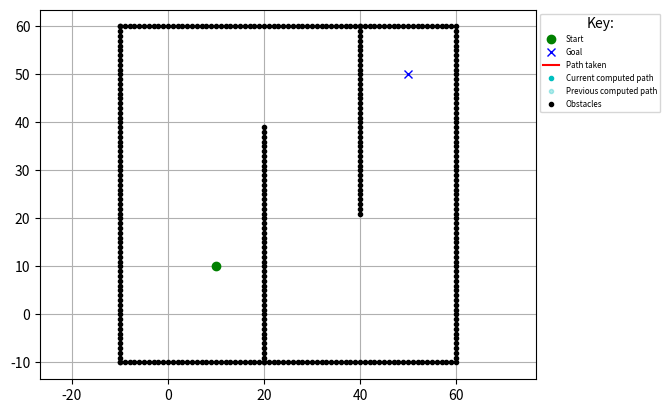

This chart was generated by the following Python code:
"""
D* Lite grid planning
author: vss2sn (28676655+vss2sn@users.noreply.github.com)
Link to papers:
D* Lite (Link: http://idm-lab.org/bib/abstracts/papers/aaai02b.pdf)
Improved Fast Replanning for Robot Navigation in Unknown Terrain
(Link: http://www.cs.cmu.edu/~maxim/files/dlite_icra02.pdf)
Implemented maintaining similarity with the pseudocode for understanding.
Code can be significantly optimized by using a priority queue for U, etc.
Avoiding additional imports based on repository philosophy.
"""
import math
import matplotlib.pyplot as plt
import random
import numpy as np

show_animation = True
pause_time = 0.001
p_create_random_obstacle = 0


class Node:
    def __init__(self, x: int = 0, y: int = 0, cost: float = 0.0):
        self.x = x
        self.y = y
        self.cost = cost


def add_coordinates(node1: Node, node2: Node):
    new_node = Node()
    new_node.x = node1.x + node2.x
    new_node.y = node1.y + node2.y
    new_node.cost = node1.cost + node2.cost
    return new_node


def compare_coordinates(node1: Node, node2: Node):
    return node1.x == node2.x and node1.y == node2.y


class DStarLite:

    # Please adjust the heuristic function (h) if you change the list of
    # possible motions
    motions = [
        Node(1, 0, 1),
        Node(0, 1, 1),
        Node(-1, 0, 1),
        Node(0, -1, 1),
        Node(1, 1, math.sqrt(2)),
        Node(1, -1, math.sqrt(2)),
        Node(-1, 1, math.sqrt(2)),
        Node(-1, -1, math.sqrt(2))
    ]

    def __init__(self, ox: list, oy: list, show_animation: bool = False):
        # Ensure that within the algorithm implementation all node coordinates
        # are indices in the grid and extend
        # from 0 to abs(<axis>_max - <axis>_min)
        self.x_min_world = int(min(ox))
        self.y_min_world = int(min(oy))
        self.x_max = int(abs(max(ox) - self.x_min_world))
        self.y_max = int(abs(max(oy) - self.y_min_world))
        self.obstacles = [Node(x - self.x_min_world, y - self.y_min_world)
                          for x, y in zip(ox, oy)]
        self.obstacles_xy = {(obstacle.x, obstacle.y) for obstacle in self.obstacles}
        self.start = Node(0, 0)
        self.goal = Node(0, 0)
        self.U = list()  # type: ignore
        self.km = 0.0
        self.kold = 0.0
        self.rhs = self.create_grid(float("inf"))
        self.g = self.create_grid(float("inf"))
        self.detected_obstacles_xy: set[tuple[int, int]] = set()
        self.xy = np.empty((0, 2))
        self.show_animation = show_animation
        if self.show_animation:
            self.detected_obstacles_for_plotting_x = list()  # type: ignore
            self.detected_obstacles_for_plotting_y = list()  # type: ignore
        self.initialized = False

    def create_grid(self, val: float):
        return np.full((self.x_max, self.y_max), val)

    def is_obstacle(self, node: Node):
        is_in_obstacles = (node.x, node.y) in self.obstacles_xy
        is_in_detected_obstacles = (node.x, node.y) in self.detected_obstacles_xy
        return is_in_obstacles or is_in_detected_obstacles

    def c(self, node1: Node, node2: Node):
        if self.is_obstacle(node2):
            # Attempting to move from or to an obstacle
            return math.inf
        new_node = Node(node1.x-node2.x, node1.y-node2.y)
        detected_motion = list(filter(lambda motion:
                                      compare_coordinates(motion, new_node),
                                      self.motions))
        return detected_motion[0].cost

    def h(self, s: Node):
        # Cannot use the 2nd euclidean norm as this might sometimes generate
        # heuristics that overestimate the cost, making them inadmissible,
        # due to rounding errors etc (when combined with calculate_key)
        # To be admissible heuristic should
        # never overestimate the cost of a move
        # hence not using the line below
        # return math.hypot(self.start.x - s.x, self.start.y - s.y)

        # Below is the same as 1; modify if you modify the cost of each move in
        # motion
        # return max(abs(self.start.x - s.x), abs(self.start.y - s.y))
        return 1

    def calculate_key(self, s: Node):
        return (min(self.g[s.x][s.y], self.rhs[s.x][s.y]) + self.h(s)
                + self.km, min(self.g[s.x][s.y], self.rhs[s.x][s.y]))

    def is_valid(self, node: Node):
        if 0 <= node.x < self.x_max and 0 <= node.y < self.y_max:
            return True
        return False

    def get_neighbours(self, u: Node):
        return [add_coordinates(u, motion) for motion in self.motions
                if self.is_valid(add_coordinates(u, motion))]

    def pred(self, u: Node):
        # Grid, so each vertex is connected to the ones around it
        return self.get_neighbours(u)

    def succ(self, u: Node):
        # Grid, so each vertex is connected to the ones around it
        return self.get_neighbours(u)

    def initialize(self, start: Node, goal: Node):
        self.start.x = start.x - self.x_min_world
        self.start.y = start.y - self.y_min_world
        self.goal.x = goal.x - self.x_min_world
        self.goal.y = goal.y - self.y_min_world
        if not self.initialized:
            self.initialized = True
            print('Initializing')
            self.U = list()  # Would normally be a priority queue
            self.km = 0.0
            self.rhs = self.create_grid(math.inf)
            self.g = self.create_grid(math.inf)
            self.rhs[self.goal.x][self.goal.y] = 0
            self.U.append((self.goal, self.calculate_key(self.goal)))
            self.detected_obstacles_xy = set()

    def update_vertex(self, u: Node):
        if not compare_coordinates(u, self.goal):
            self.rhs[u.x][u.y] = min([self.c(u, sprime) +
                                      self.g[sprime.x][sprime.y]
                                      for sprime in self.succ(u)])
        if any([compare_coordinates(u, node) for node, key in self.U]):
            self.U = [(node, key) for node, key in self.U
                      if not compare_coordinates(node, u)]
            self.U.sort(key=lambda x: x[1])
        if self.g[u.x][u.y] != self.rhs[u.x][u.y]:
            self.U.append((u, self.calculate_key(u)))
            self.U.sort(key=lambda x: x[1])

    def compare_keys(self, key_pair1: tuple[float, float],
                     key_pair2: tuple[float, float]):
        return key_pair1[0] < key_pair2[0] or \
               (key_pair1[0] == key_pair2[0] and key_pair1[1] < key_pair2[1])

    def compute_shortest_path(self):
        self.U.sort(key=lambda x: x[1])
        has_elements = len(self.U) > 0
        start_key_not_updated = self.compare_keys(
            self.U[0][1], self.calculate_key(self.start)
        )
        rhs_not_equal_to_g = self.rhs[self.start.x][self.start.y] != \
            self.g[self.start.x][self.start.y]
        while has_elements and start_key_not_updated or rhs_not_equal_to_g:
            self.kold = self.U[0][1]
            u = self.U[0][0]
            self.U.pop(0)
            if self.compare_keys(self.kold, self.calculate_key(u)):
                self.U.append((u, self.calculate_key(u)))
                self.U.sort(key=lambda x: x[1])
            elif (self.g[u.x, u.y] > self.rhs[u.x, u.y]).any():
                self.g[u.x, u.y] = self.rhs[u.x, u.y]
                for s in self.pred(u):
                    self.update_vertex(s)
            else:
                self.g[u.x, u.y] = math.inf
                for s in self.pred(u) + [u]:
                    self.update_vertex(s)
            self.U.sort(key=lambda x: x[1])
            start_key_not_updated = self.compare_keys(
                self.U[0][1], self.calculate_key(self.start)
            )
            rhs_not_equal_to_g = self.rhs[self.start.x][self.start.y] != \
                self.g[self.start.x][self.start.y]

    def detect_changes(self):
        changed_vertices = list()
        if len(self.spoofed_obstacles) > 0:
            for spoofed_obstacle in self.spoofed_obstacles[0]:
                if compare_coordinates(spoofed_obstacle, self.start) or \
                   compare_coordinates(spoofed_obstacle, self.goal):
                    continue
                changed_vertices.append(spoofed_obstacle)
                self.detected_obstacles_xy.add((spoofed_obstacle.x, spoofed_obstacle.y))
                if self.show_animation:
                    self.detected_obstacles_for_plotting_x.append(
                        spoofed_obstacle.x + self.x_min_world)
                    self.detected_obstacles_for_plotting_y.append(
                        spoofed_obstacle.y + self.y_min_world)
                    plt.plot(self.detected_obstacles_for_plotting_x,
                             self.detected_obstacles_for_plotting_y, ".k")
                    plt.pause(pause_time)
            self.spoofed_obstacles.pop(0)

        # Allows random generation of obstacles
        random.seed()
        if random.random() > 1 - p_create_random_obstacle:
            x = random.randint(0, self.x_max - 1)
            y = random.randint(0, self.y_max - 1)
            new_obs = Node(x, y)
            if compare_coordinates(new_obs, self.start) or \
               compare_coordinates(new_obs, self.goal):
                return changed_vertices
            changed_vertices.append(Node(x, y))
            self.detected_obstacles_xy.add((x, y))
            if self.show_animation:
                self.detected_obstacles_for_plotting_x.append(x +
                                                              self.x_min_world)
                self.detected_obstacles_for_plotting_y.append(y +
                                                              self.y_min_world)
                plt.plot(self.detected_obstacles_for_plotting_x,
                         self.detected_obstacles_for_plotting_y, ".k")
                plt.pause(pause_time)
        return changed_vertices

    def compute_current_path(self):
        path = list()
        current_point = Node(self.start.x, self.start.y)
        while not compare_coordinates(current_point, self.goal):
            path.append(current_point)
            current_point = min(self.succ(current_point),
                                key=lambda sprime:
                                self.c(current_point, sprime) +
                                self.g[sprime.x][sprime.y])
        path.append(self.goal)
        return path

    def compare_paths(self, path1: list, path2: list):
        if len(path1) != len(path2):
            return False
        for node1, node2 in zip(path1, path2):
            if not compare_coordinates(node1, node2):
                return False
        return True

    def display_path(self, path: list, colour: str, alpha: float = 1.0):
        px = [(node.x + self.x_min_world) for node in path]
        py = [(node.y + self.y_min_world) for node in path]
        drawing = plt.plot(px, py, colour, alpha=alpha)
        plt.pause(pause_time)
        return drawing

    def main(self, start: Node, goal: Node,
             spoofed_ox: list, spoofed_oy: list):
        self.spoofed_obstacles = [[Node(x - self.x_min_world,
                                        y - self.y_min_world)
                                   for x, y in zip(rowx, rowy)]
                                  for rowx, rowy in zip(spoofed_ox, spoofed_oy)
                                  ]
        pathx = []
        pathy = []
        self.initialize(start, goal)
        last = self.start
        self.compute_shortest_path()
        pathx.append(self.start.x + self.x_min_world)
        pathy.append(self.start.y + self.y_min_world)

        if self.show_animation:
            current_path = self.compute_current_path()
            previous_path = current_path.copy()
            previous_path_image = self.display_path(previous_path, ".c",
                                                    alpha=0.3)
            current_path_image = self.display_path(current_path, ".c")

        while not compare_coordinates(self.goal, self.start):
            if self.g[self.start.x][self.start.y] == math.inf:
                print("No path possible")
                return False, pathx, pathy
            self.start = min(self.succ(self.start),
                             key=lambda sprime:
                             self.c(self.start, sprime) +
                             self.g[sprime.x][sprime.y])
            pathx.append(self.start.x + self.x_min_world)
            pathy.append(self.start.y + self.y_min_world)
            if self.show_animation:
                current_path.pop(0)
                plt.plot(pathx, pathy, "-r")
                plt.pause(pause_time)
            changed_vertices = self.detect_changes()
            if len(changed_vertices) != 0:
                print("New obstacle detected")
                self.km += self.h(last)
                last = self.start
                for u in changed_vertices:
                    if compare_coordinates(u, self.start):
                        continue
                    self.rhs[u.x][u.y] = math.inf
                    self.g[u.x][u.y] = math.inf
                    self.update_vertex(u)
                self.compute_shortest_path()

                if self.show_animation:
                    new_path = self.compute_current_path()
                    if not self.compare_paths(current_path, new_path):
                        current_path_image[0].remove()
                        previous_path_image[0].remove()
                        previous_path = current_path.copy()
                        current_path = new_path.copy()
                        previous_path_image = self.display_path(previous_path,
                                                                ".c",
                                                                alpha=0.3)
                        current_path_image = self.display_path(current_path,
                                                               ".c")
                        plt.pause(pause_time)
        print("Path found")
        return True, pathx, pathy


def main():

    # start and goal position
    sx = 10  # [m]
    sy = 10  # [m]
    gx = 50  # [m]
    gy = 50  # [m]

    # set obstacle positions
    ox, oy = [], []
    for i in range(-10, 60):
        ox.append(i)
        oy.append(-10.0)
    for i in range(-10, 60):
        ox.append(60.0)
        oy.append(i)
    for i in range(-10, 61):
        ox.append(i)
        oy.append(60.0)
    for i in range(-10, 61):
        ox.append(-10.0)
        oy.append(i)
    for i in range(-10, 40):
        ox.append(20.0)
        oy.append(i)
    for i in range(0, 40):
        ox.append(40.0)
        oy.append(60.0 - i)

    if show_animation:
        plt.plot(ox, oy, ".k")
        plt.plot(sx, sy, "og")
        plt.plot(gx, gy, "xb")
        plt.grid(True)
        plt.axis("equal")
        label_column = ['Start', 'Goal', 'Path taken',
                        'Current computed path', 'Previous computed path',
                        'Obstacles']
        columns = [plt.plot([], [], symbol, color=colour, alpha=alpha)[0]
                   for symbol, colour, alpha in [['o', 'g', 1],
                                                 ['x', 'b', 1],
                                                 ['-', 'r', 1],
                                                 ['.', 'c', 1],
                                                 ['.', 'c', 0.3],
                                                 ['.', 'k', 1]]]
        plt.legend(columns, label_column, bbox_to_anchor=(1, 1), title="Key:",
                   fontsize="xx-small")
        plt.plot()
        plt.pause(pause_time)

    # Obstacles discovered at time = row
    # time = 1, obstacles discovered at (0, 2), (9, 2), (4, 0)
    # time = 2, obstacles discovered at (0, 1), (7, 7)
    # ...
    # when the spoofed obstacles are:
    # spoofed_ox = [[0, 9, 4], [0, 7], [], [], [], [], [], [5]]
    # spoofed_oy = [[2, 2, 0], [1, 7], [], [], [], [], [], [4]]

    # Reroute
    # spoofed_ox = [[], [], [], [], [], [], [], [40 for _ in range(10, 21)]]
    # spoofed_oy = [[], [], [], [], [], [], [], [i for i in range(10, 21)]]

    # Obstacles that demostrate large rerouting
    spoofed_ox = [[], [], [],
                  [i for i in range(0, 21)] + [0 for _ in range(0, 20)]]
    spoofed_oy = [[], [], [],
                  [20 for _ in range(0, 21)] + [i for i in range(0, 20)]]

    dstarlite = DStarLite(ox, oy)
    dstarlite.main(Node(x=sx, y=sy), Node(x=gx, y=gy),
                   spoofed_ox=spoofed_ox, spoofed_oy=spoofed_oy)


if __name__ == "__main__":
    main()
